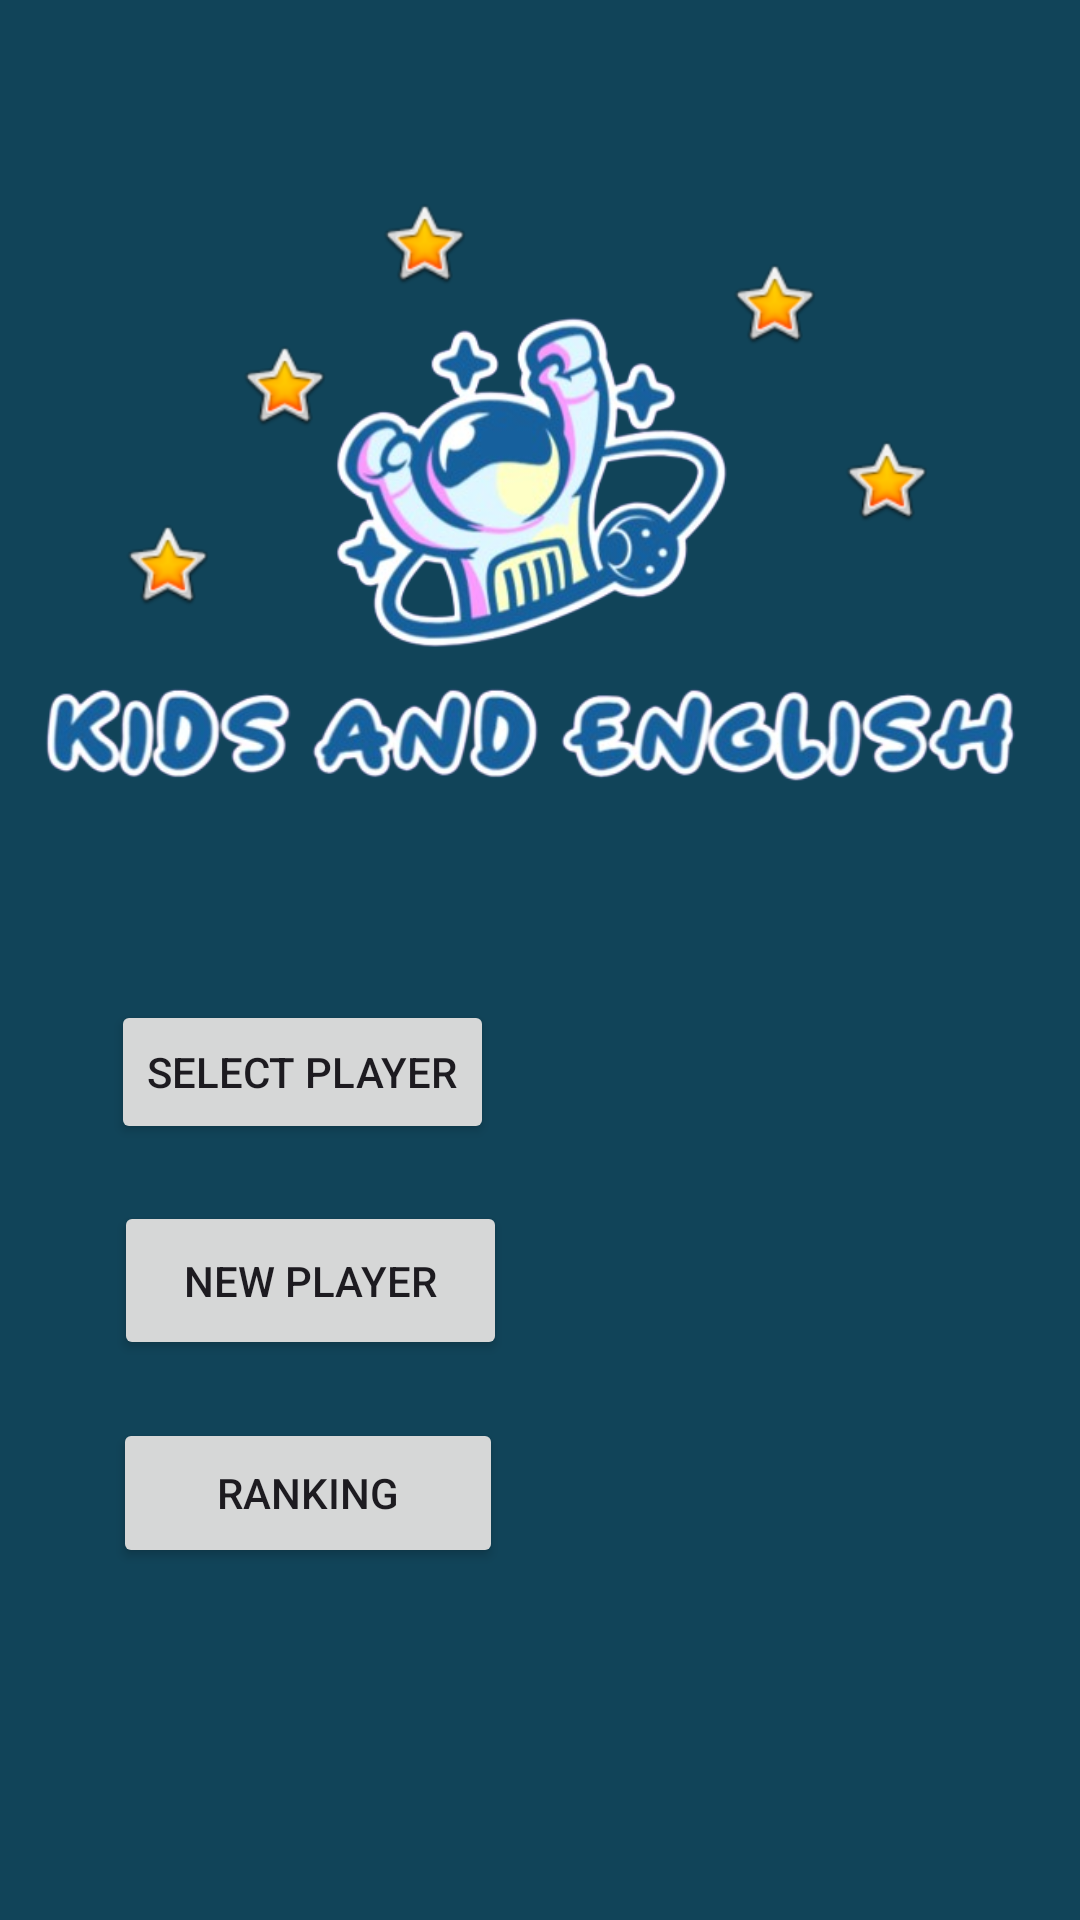

Layout XML and referenced resources for this Android screen:
<!-- AndroidManifest.xml: application theme Theme.KidsAndEnglish -->
<!-- res/layout/activity_main.xml -->
<?xml version="1.0" encoding="utf-8"?>
<androidx.constraintlayout.widget.ConstraintLayout xmlns:android="http://schemas.android.com/apk/res/android"
    xmlns:app="http://schemas.android.com/apk/res-auto"
    xmlns:tools="http://schemas.android.com/tools"
    android:layout_width="match_parent"
    android:layout_height="match_parent"
    android:background="#114459"
    tools:context=".MainActivity">

    <ImageView
        android:id="@+id/imageView6"
        android:layout_width="wrap_content"
        android:layout_height="wrap_content"
        app:layout_constraintBottom_toBottomOf="parent"
        app:layout_constraintEnd_toEndOf="parent"
        app:layout_constraintHorizontal_bias="0.24"
        app:layout_constraintStart_toStartOf="parent"
        app:layout_constraintTop_toTopOf="parent"
        app:layout_constraintVertical_bias="0.185"
        app:srcCompat="@android:drawable/btn_star_big_on" />

    <ImageView
        android:id="@+id/imageView5"
        android:layout_width="wrap_content"
        android:layout_height="wrap_content"
        app:layout_constraintBottom_toBottomOf="parent"
        app:layout_constraintEnd_toEndOf="parent"
        app:layout_constraintHorizontal_bias="0.382"
        app:layout_constraintStart_toStartOf="parent"
        app:layout_constraintTop_toTopOf="parent"
        app:layout_constraintVertical_bias="0.107"
        app:srcCompat="@android:drawable/btn_star_big_on" />

    <ImageView
        android:id="@+id/imageView4"
        android:layout_width="wrap_content"
        android:layout_height="wrap_content"
        app:layout_constraintBottom_toBottomOf="parent"
        app:layout_constraintEnd_toEndOf="parent"
        app:layout_constraintHorizontal_bias="0.738"
        app:layout_constraintStart_toStartOf="parent"
        app:layout_constraintTop_toTopOf="parent"
        app:layout_constraintVertical_bias="0.14"
        app:srcCompat="@android:drawable/btn_star_big_on" />

    <ImageView
        android:id="@+id/imageView3"
        android:layout_width="wrap_content"
        android:layout_height="wrap_content"
        app:layout_constraintBottom_toBottomOf="parent"
        app:layout_constraintEnd_toEndOf="parent"
        app:layout_constraintHorizontal_bias="0.852"
        app:layout_constraintStart_toStartOf="parent"
        app:layout_constraintTop_toTopOf="parent"
        app:layout_constraintVertical_bias="0.237"
        app:srcCompat="@android:drawable/btn_star_big_on" />

    <ImageView
        android:id="@+id/imageView"
        android:layout_width="352dp"
        android:layout_height="301dp"
        app:layout_constraintBottom_toBottomOf="parent"
        app:layout_constraintEnd_toEndOf="parent"
        app:layout_constraintHorizontal_bias="0.491"
        app:layout_constraintStart_toStartOf="parent"
        app:layout_constraintTop_toTopOf="parent"
        app:layout_constraintVertical_bias="0.158"
        app:srcCompat="@drawable/logo" />

    <Button
        android:id="@+id/btnSelect"
        android:layout_width="wrap_content"
        android:layout_height="wrap_content"
        android:text="Select Player"
        app:layout_constraintBottom_toBottomOf="parent"
        app:layout_constraintEnd_toEndOf="parent"
        app:layout_constraintHorizontal_bias="0.159"
        app:layout_constraintStart_toStartOf="parent"
        app:layout_constraintTop_toTopOf="parent"
        app:layout_constraintVertical_bias="0.563" />

    <Button
        android:id="@+id/btnGoToCreate"
        android:layout_width="131dp"
        android:layout_height="53dp"
        android:text="New Player"
        app:layout_constraintBottom_toBottomOf="parent"
        app:layout_constraintEnd_toEndOf="parent"
        app:layout_constraintHorizontal_bias="0.166"
        app:layout_constraintStart_toStartOf="parent"
        app:layout_constraintTop_toTopOf="parent"
        app:layout_constraintVertical_bias="0.682" />

    <ImageView
        android:id="@+id/imageView2"
        android:layout_width="wrap_content"
        android:layout_height="wrap_content"
        app:layout_constraintBottom_toBottomOf="parent"
        app:layout_constraintEnd_toEndOf="parent"
        app:layout_constraintHorizontal_bias="0.121"
        app:layout_constraintStart_toStartOf="parent"
        app:layout_constraintTop_toTopOf="parent"
        app:layout_constraintVertical_bias="0.283"
        app:srcCompat="@android:drawable/btn_star_big_on" />

    <Button
        android:id="@+id/btnRanking"
        android:layout_width="130dp"
        android:layout_height="50dp"
        android:text="Ranking"
        app:layout_constraintBottom_toBottomOf="parent"
        app:layout_constraintEnd_toEndOf="parent"
        app:layout_constraintHorizontal_bias="0.164"
        app:layout_constraintStart_toStartOf="parent"
        app:layout_constraintTop_toTopOf="parent"
        app:layout_constraintVertical_bias="0.801" />

</androidx.constraintlayout.widget.ConstraintLayout>
<!-- resources referenced by this layout -->
<resources>
  <!-- drawable logo: png bitmap (drawable, 165284 bytes) -->
  <style name="Theme.KidsAndEnglish" parent="Base.Theme.KidsAndEnglish" />
  <style name="Base.Theme.KidsAndEnglish" parent="Theme.Material3.DayNight.NoActionBar">
          
          
      </style>
</resources>
